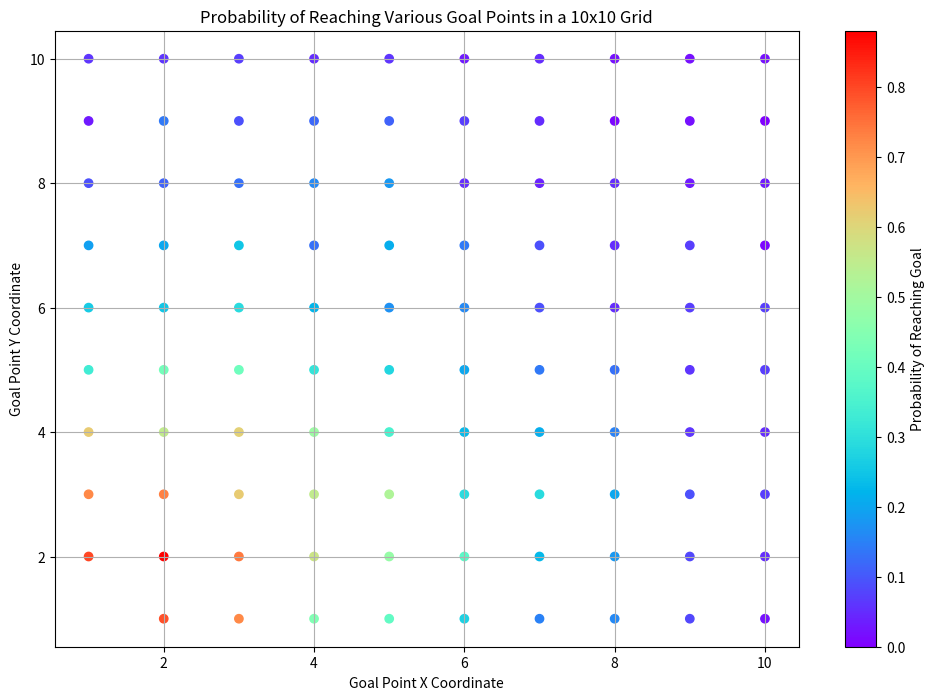

Recreate this plot in Python.
import numpy as np
import matplotlib.pyplot as plt
grid_size = 10
start_point = (1, 1)
max_steps = 50
n_obstacles = 20
n_trials = 100  # HERE I AM VARYING THE NUMBER OF MAX STEPS WHILE KEEPING THE TRAILS SAME

def is_valid_move(point, grid):
    x, y = point
    return 0 < x <= grid_size and 0 < y <= grid_size and grid[x-1, y-1] == 0

def move_robot(robot_pos, grid):
    moves = [(0, 1), (1, 0), (0, -1), (-1, 0)]  
    np.random.shuffle(moves)
    for dx, dy in moves:
        new_pos = (robot_pos[0] + dx, robot_pos[1] + dy)
        if is_valid_move(new_pos, grid):
            return new_pos  
    return robot_pos 

def run_trial(goal_point):

    grid = np.zeros((grid_size, grid_size))
    robot_pos = start_point
    steps = 0

    while steps < max_steps:
        grid.fill(0)
        obstacles = np.random.choice(grid_size * grid_size, n_obstacles, replace=False)
        for obs in obstacles:
            grid[obs // grid_size, obs % grid_size] = 1
        prev_pos = robot_pos
        robot_pos = move_robot(robot_pos, grid)
        if grid[robot_pos[0]-1, robot_pos[1]-1] == 1:
            robot_pos = prev_pos  # Robot returns to previous position
        if robot_pos == goal_point:
            return True
        steps += 1
    return False  # If Goal not reached within step limit

# Calculate probabilities for each goal point
probabilities = {}
for x in range(1, grid_size + 1):
    for y in range(1, grid_size + 1):
        if (x, y) != start_point:
            success_count = sum(run_trial((x, y)) for _ in range(n_trials))
            probabilities[(x, y)] = success_count / n_trials

goal_points = list(probabilities.keys())
success_probabilities = list(probabilities.values())
plt.figure(figsize=(12, 8))
plt.scatter(*zip(*goal_points), c=success_probabilities, cmap='rainbow',marker='o')
plt.colorbar(label='Probability of Reaching Goal')
plt.xlabel('Goal Point X Coordinate')
plt.ylabel('Goal Point Y Coordinate')
plt.title('Probability of Reaching Various Goal Points in a 10x10 Grid')
plt.grid(True)
plt.show()